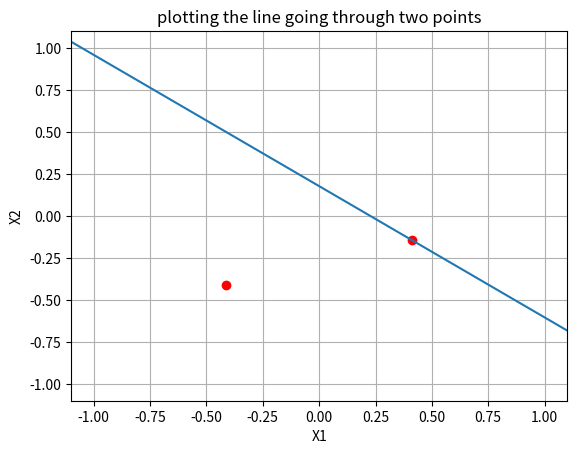

Source code (Python):
# -*- coding: utf-8 -*-
"""
Created on Thu Jan 18 19:42:21 2018
[redacted]
"""


import numpy as np
import matplotlib.pyplot as plt


def F(x,W):
    return W[0]+W[1]*x


##  to Create the Target function , I create two random points and take th line passing through them

point_1 = np.random.uniform(low=-1.0, high=1.0, size=2)
point_2 = np.random.uniform(low=-1.0, high=1.0, size=2)


# A W = b --> W = inv(A) * b

A = np.array([[1,point_1[0]],[1,point_2[0]]])
b = np.array([point_1[1],point_2[1]])
W = np.linalg.solve(A,b)

# plot the two points and the line connecting them

plt.plot([point_1[0],point_2[0]],[point_1[1],point_2[0]],'ro')



xlim=[-1.1,1.1]
plt.xlim(xlim)
plt.ylim([-1.1,1.1])
plt.plot(xlim,[F(xlim[0],W),F(xlim[1],W)])



plt.xlabel('X1')
plt.ylabel('X2')
plt.grid()
plt.title('plotting the line going through two points')
plt.show()

